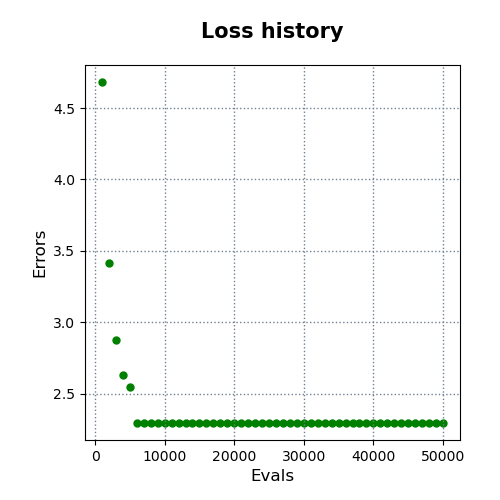

Values plotted in this chart, from the file beside it:
evals, errors
1000, 4.682
2000, 3.416
3000, 2.878
4000, 2.629
5000, 2.545
6000, 2.296
7000, 2.296
8000, 2.296
9000, 2.296
10000, 2.296
11000, 2.296
12000, 2.296
13000, 2.296
14000, 2.296
15000, 2.296
16000, 2.296
17000, 2.296
18000, 2.296
19000, 2.296
20000, 2.296
21000, 2.296
22000, 2.296
23000, 2.296
24000, 2.296
25000, 2.296
26000, 2.296
27000, 2.296
28000, 2.296
29000, 2.296
30000, 2.296
31000, 2.296
32000, 2.296
33000, 2.296
34000, 2.296
35000, 2.296
36000, 2.296
37000, 2.296
38000, 2.296
39000, 2.296
40000, 2.296
41000, 2.296
42000, 2.296
43000, 2.296
44000, 2.296
45000, 2.296
46000, 2.296
47000, 2.296
48000, 2.296
49000, 2.296
50000, 2.296
